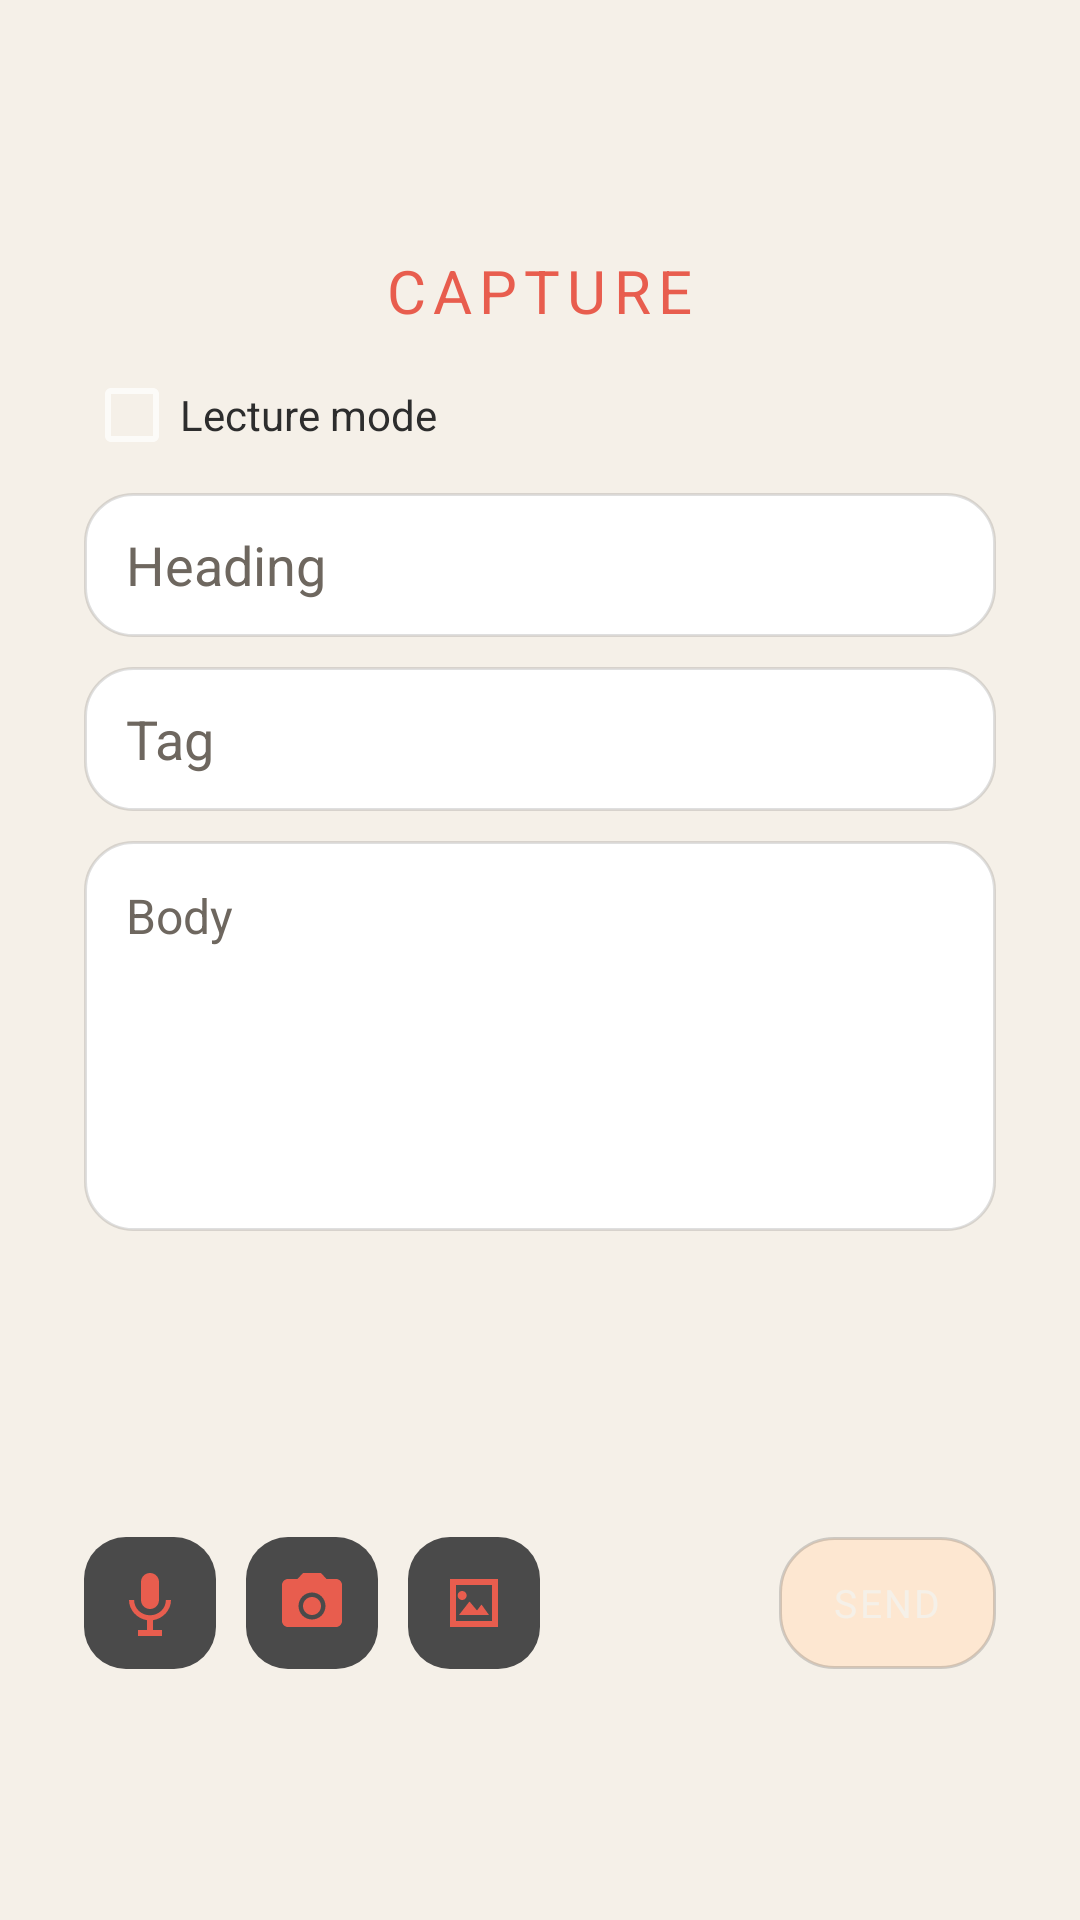

Here is an Android app screen rendered from its layout file. Give the layout XML and the strings, colors and styles it references.
<!-- AndroidManifest.xml: application theme Theme.Vectr -->
<!-- res/layout/screen_capture.xml -->
<?xml version="1.0" encoding="utf-8"?>
<LinearLayout xmlns:android="http://schemas.android.com/apk/res/android"
    android:layout_width="match_parent"
    android:layout_height="match_parent"
    android:gravity="center"
    android:orientation="vertical"
    android:padding="28dp">

    <TextView android:layout_width="wrap_content" android:layout_height="wrap_content" android:letterSpacing="0.12" android:text="@string/capture_title" android:textColor="@color/accent_amber" android:textSize="20sp" />

    <CheckBox android:id="@+id/lecture_mode_toggle" android:layout_width="match_parent" android:layout_height="wrap_content" android:layout_marginTop="12dp" android:text="Lecture mode" android:textColor="@color/text_primary" android:textSize="14sp" />

    <AutoCompleteTextView android:id="@+id/lecture_subject" android:layout_width="match_parent" android:layout_height="48dp" android:layout_marginTop="10dp" android:background="@drawable/bg_input" android:hint="Subject (auto-filled from timetable)" android:inputType="textCapSentences" android:paddingHorizontal="14dp" android:textColor="@color/text_primary" android:textColorHint="@color/text_muted" android:visibility="gone" />

    <EditText android:id="@+id/lecture_date" android:layout_width="match_parent" android:layout_height="48dp" android:layout_marginTop="10dp" android:background="@drawable/bg_input" android:hint="Date (YYYY-MM-DD)" android:inputType="textCapSentences" android:paddingHorizontal="14dp" android:textColor="@color/text_primary" android:textColorHint="@color/text_muted" android:visibility="gone" />

    <EditText android:id="@+id/capture_heading" android:layout_width="match_parent" android:layout_height="48dp" android:layout_marginTop="10dp" android:background="@drawable/bg_input" android:hint="@string/capture_heading_hint" android:inputType="textCapSentences" android:paddingHorizontal="14dp" android:textColor="@color/text_primary" android:textColorHint="@color/text_muted" />
    <AutoCompleteTextView android:id="@+id/capture_tag" android:layout_width="match_parent" android:layout_height="48dp" android:layout_marginTop="10dp" android:background="@drawable/bg_input" android:hint="@string/capture_tag_hint" android:inputType="textCapSentences" android:paddingHorizontal="14dp" android:textColor="@color/text_primary" android:textColorHint="@color/text_muted" />
    <EditText android:id="@+id/capture_text" android:layout_width="match_parent" android:layout_height="130dp" android:layout_marginTop="10dp" android:background="@drawable/bg_input" android:gravity="top|start" android:hint="@string/capture_body_hint" android:inputType="textMultiLine|textCapSentences" android:padding="14dp" android:textColor="@color/text_primary" android:textColorHint="@color/text_muted" android:textSize="16sp" />

    <LinearLayout android:layout_width="match_parent" android:layout_height="76dp" android:layout_marginTop="10dp" android:gravity="center_vertical" android:orientation="horizontal">
        <ImageView android:id="@+id/capture_photo_preview" android:layout_width="72dp" android:layout_height="72dp" android:background="@drawable/bg_input" android:contentDescription="@string/photo_preview" android:scaleType="centerCrop" android:visibility="gone" />
        <TextView android:id="@+id/remove_capture_photo" android:layout_width="wrap_content" android:layout_height="44dp" android:layout_marginStart="12dp" android:background="@drawable/bg_icon_button" android:clickable="true" android:focusable="true" android:gravity="center" android:paddingHorizontal="14dp" android:text="@string/remove_photo" android:textColor="@color/text_muted" android:textSize="12sp" android:visibility="gone" />
    </LinearLayout>

    <LinearLayout android:layout_width="match_parent" android:layout_height="wrap_content" android:layout_marginTop="16dp" android:gravity="center_vertical" android:orientation="horizontal">
        <ImageButton android:id="@+id/mic_button" android:layout_width="44dp" android:layout_height="44dp" android:background="@drawable/bg_icon_button" android:contentDescription="@string/voice_input" android:padding="11dp" android:src="@drawable/ic_mic" android:tint="@color/accent_amber" />
        <LinearLayout android:id="@+id/recording_wave" android:layout_width="34dp" android:layout_height="32dp" android:layout_marginStart="8dp" android:gravity="center" android:orientation="horizontal" android:visibility="gone">
            <View android:layout_width="3dp" android:layout_height="10dp" android:layout_marginHorizontal="1dp" android:background="@drawable/bg_recording_wave" />
            <View android:layout_width="3dp" android:layout_height="18dp" android:layout_marginHorizontal="1dp" android:background="@drawable/bg_recording_wave" />
            <View android:layout_width="3dp" android:layout_height="24dp" android:layout_marginHorizontal="1dp" android:background="@drawable/bg_recording_wave" />
            <View android:layout_width="3dp" android:layout_height="15dp" android:layout_marginHorizontal="1dp" android:background="@drawable/bg_recording_wave" />
        </LinearLayout>
        <TextView android:id="@+id/voice_recording_indicator" android:layout_width="wrap_content" android:layout_height="44dp" android:layout_marginStart="10dp" android:gravity="center_vertical" android:text="@string/voice_recording" android:textColor="@color/failure_muted_red" android:textSize="12sp" android:visibility="gone" />
        <ImageButton android:id="@+id/camera_button" android:layout_width="44dp" android:layout_height="44dp" android:layout_marginStart="10dp" android:background="@drawable/bg_icon_button" android:contentDescription="@string/take_photo" android:padding="11dp" android:src="@drawable/ic_camera" android:tint="@color/accent_amber" />
        <ImageButton android:id="@+id/gallery_button" android:layout_width="44dp" android:layout_height="44dp" android:layout_marginStart="10dp" android:background="@drawable/bg_icon_button" android:contentDescription="@string/choose_photo" android:padding="11dp" android:src="@drawable/ic_gallery" android:tint="@color/accent_amber" />
        <Space android:layout_width="0dp" android:layout_height="1dp" android:layout_weight="1" />
        <TextView android:id="@+id/capture_submit" android:layout_width="wrap_content" android:layout_height="44dp" android:background="@drawable/bg_action" android:clickable="true" android:focusable="true" android:gravity="center" android:letterSpacing="0.06" android:paddingHorizontal="18dp" android:text="@string/send_capture" android:textColor="@color/on_coral" android:textSize="13sp" />
    </LinearLayout>
</LinearLayout>
<!-- resources referenced by this layout -->
<resources>
  <color name="accent_amber">#E85D4E</color>
  <color name="failure_muted_red">#E85D4E</color>
  <color name="on_coral">#F5F0E8</color>
  <color name="text_muted">#6E675F</color>
  <color name="text_primary">#2D2D2D</color>
  <!-- drawable bg_action (drawable) -->
  <?xml version="1.0" encoding="utf-8"?>
  <shape xmlns:android="http://schemas.android.com/apk/res/android" android:shape="rectangle">
      <solid android:color="#D9FFE5CE" />
      <stroke android:width="1dp" android:color="@color/glass_highlight" />
      <corners android:radius="18dp" />
  </shape>
  <!-- drawable bg_icon_button (drawable) -->
  <?xml version="1.0" encoding="utf-8"?>
  <shape xmlns:android="http://schemas.android.com/apk/res/android" android:shape="rectangle">
      <solid android:color="@color/onyx_charcoal_light" />
      <corners android:radius="14dp" />
  </shape>
  <!-- drawable bg_input (drawable) -->
  <?xml version="1.0" encoding="utf-8"?>
  <shape xmlns:android="http://schemas.android.com/apk/res/android" android:shape="rectangle">
      <solid android:color="@color/surface_input" />
      <stroke android:width="1dp" android:color="@color/glass_outline_soft" />
      <corners android:radius="16dp" />
  </shape>
  <!-- drawable bg_recording_wave (drawable) -->
  <?xml version="1.0" encoding="utf-8"?>
  <shape xmlns:android="http://schemas.android.com/apk/res/android" android:shape="rectangle">
      <solid android:color="@color/onyx_coral" />
      <corners android:radius="2dp" />
  </shape>
  <!-- drawable ic_camera (drawable) -->
  <vector xmlns:android="http://schemas.android.com/apk/res/android"
      android:width="24dp"
      android:height="24dp"
      android:viewportWidth="24"
      android:viewportHeight="24">
      <path android:fillColor="#FFFFFFFF" android:pathData="M20,4h-3.17L15,2H9L7.17,4H4c-1.1,0 -2,0.9 -2,2v12c0,1.1 0.9,2 2,2h16c1.1,0 2,-0.9 2,-2V6c0,-1.1 -0.9,-2 -2,-2zM12,17.5c-2.49,0 -4.5,-2.01 -4.5,-4.5S9.51,8.5 12,8.5s4.5,2.01 4.5,4.5 -2.01,4.5 -4.5,4.5zM12,10c-1.66,0 -3,1.34 -3,3s1.34,3 3,3 3,-1.34 3,-3 -1.34,-3 -3,-3z" />
  </vector>
  <!-- drawable ic_gallery (drawable) -->
  <vector xmlns:android="http://schemas.android.com/apk/res/android" android:width="24dp" android:height="24dp" android:viewportWidth="24" android:viewportHeight="24">
      <path android:fillColor="#FFFFFFFF" android:pathData="M4,4h16v16H4zM6,6v12h12V6zM7,16l3.5,-4.5 2.5,3 1.5,-2 2.5,3.5zM8,8a1.5,1.5 0,1 0,0.1 0z" />
  </vector>
  <!-- drawable ic_mic (drawable) -->
  <vector xmlns:android="http://schemas.android.com/apk/res/android"
      android:width="24dp"
      android:height="24dp"
      android:viewportWidth="24"
      android:viewportHeight="24">
      <path android:fillColor="#FFFFFFFF" android:pathData="M12,14c1.66,0 2.99,-1.34 2.99,-3L15,5c0,-1.66 -1.34,-3 -3,-3S9,3.34 9,5v6c0,1.66 1.34,3 3,3zM17.3,11c0,3 -2.54,5.1 -5.3,5.1S6.7,14 6.7,11H5c0,3.41 2.72,6.23 6,6.72V21H8v2h8v-2h-3v-3.28c3.28,-0.48 6,-3.3 6,-6.72h-1.7z" />
  </vector>
  <string name="capture_body_hint">Body</string>
  <string name="capture_heading_hint">Heading</string>
  <string name="capture_tag_hint">Tag</string>
  <string name="capture_title">CAPTURE</string>
  <string name="choose_photo">Choose photo from albums</string>
  <string name="photo_preview">Attached photo preview</string>
  <string name="remove_photo">Remove photo</string>
  <string name="send_capture">SEND</string>
  <string name="take_photo">Take photo</string>
  <string name="voice_input">Voice input</string>
  <string name="voice_recording">● Recording 0:00</string>
  <color name="glass_highlight">#332D2D2D</color>
  <color name="onyx_charcoal_light">#4A4A4A</color>
  <color name="surface_input">#FFFFFF</color>
  <color name="glass_outline_soft">#262D2D2D</color>
  <color name="onyx_coral">#E85D4E</color>
  <color name="background_graphite">#F5F0E8</color>
</resources>
